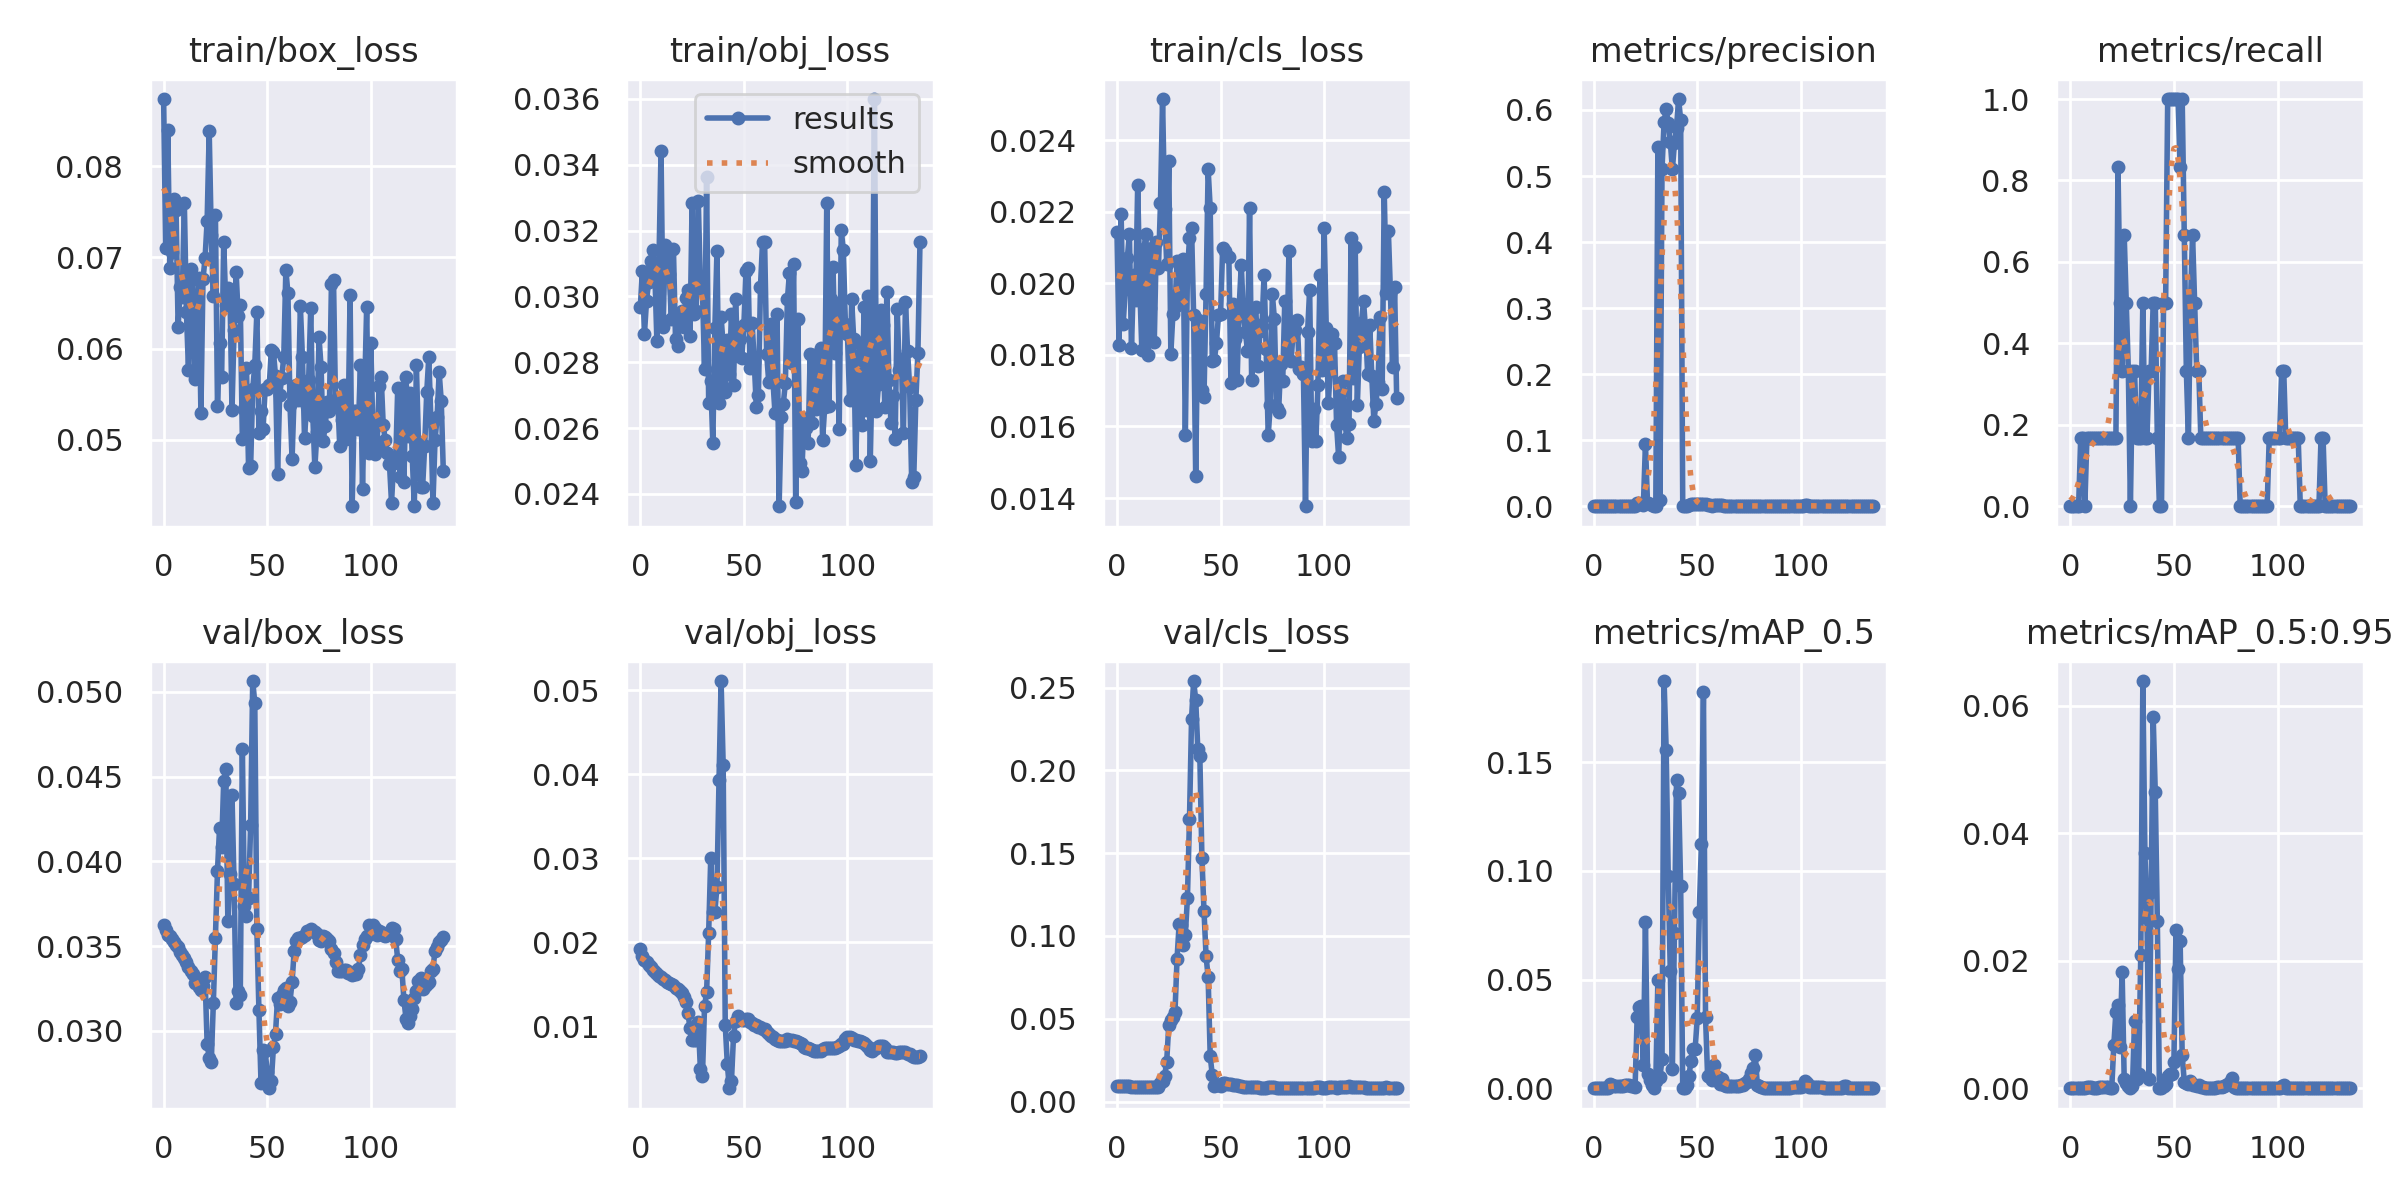

The data file committed next to this chart (first rows):
epoch, train/box_loss, train/obj_loss, train/cls_loss, metrics/precision, metrics/recall, metrics/mAP_0.5, metrics/mAP_0.5:0.95, val/box_loss, val/obj_loss, val/cls_loss, x/lr0, x/lr1, x/lr2
0, 0.08737, 0.02967, 0.02144, 0, 0, 0, 0, 0.03627, 0.01921, 0.009099, 0.0955, 0.0005, 0.0005
1, 0.07102, 0.03077, 0.01828, 0, 0, 0, 0, 0.03596, 0.01842, 0.00909, 0.0901, 0.001096, 0.001096
2, 0.08396, 0.02887, 0.02195, 0, 0, 0, 0, 0.03567, 0.01793, 0.009083, 0.08469, 0.001689, 0.001689
3, 0.06886, 0.02986, 0.01887, 0, 0, 0, 0, 0.03557, 0.01762, 0.009079, 0.07928, 0.002277, 0.002277
4, 0.07062, 0.03044, 0.01983, 0, 0, 0, 0, 0.03543, 0.01729, 0.009074, 0.07386, 0.002862, 0.002862
5, 0.07646, 0.03106, 0.02071, 0.0003621, 0.1667, 0.0002903, 2.903e-05, 0.03525, 0.01702, 0.009071, 0.06844, 0.003442, 0.003442
6, 0.07519, 0.03141, 0.02138, 0.0003647, 0.1667, 0.0002926, 2.9257e-05, 0.03506, 0.01675, 0.009066, 0.06302, 0.004019, 0.004019
7, 0.06233, 0.03074, 0.01818, 0, 0, 0, 0, 0.03497, 0.01646, 0.009061, 0.05759, 0.004591, 0.004591
8, 0.06672, 0.02866, 0.02023, 0.0005435, 0.1667, 0.001872, 0.0001872, 0.03469, 0.01619, 0.009054, 0.05216, 0.00516, 0.00516
9, 0.06571, 0.03101, 0.01953, 0.0003858, 0.1667, 0.001378, 0.0001378, 0.03447, 0.016, 0.009048, 0.04673, 0.005725, 0.005725
10, 0.07598, 0.03442, 0.02275, 0.0003785, 0.1667, 0.001235, 0.0001235, 0.0343, 0.01584, 0.009042, 0.04129, 0.006286, 0.006286
11, 0.06404, 0.02908, 0.01992, 0.0003823, 0.1667, 0.0009282, 9.2821e-05, 0.03406, 0.01567, 0.009034, 0.03584, 0.006842, 0.006842
12, 0.05764, 0.03156, 0.01813, 0.0003799, 0.1667, 0.0009051, 9.0508e-05, 0.03379, 0.01549, 0.009025, 0.03039, 0.007395, 0.007395
13, 0.06878, 0.03147, 0.02097, 0.000382, 0.1667, 0.001022, 0.0001022, 0.03354, 0.01529, 0.009015, 0.02494, 0.007944, 0.007944
14, 0.06764, 0.03067, 0.02139, 0.0003817, 0.1667, 0.001258, 0.0001258, 0.03333, 0.0152, 0.00901, 0.01949, 0.008489, 0.008489
15, 0.05672, 0.0293, 0.01798, 0.0003718, 0.1667, 0.00132, 0.000132, 0.03285, 0.01501, 0.008999, 0.01403, 0.00903, 0.00903
16, 0.06214, 0.03143, 0.01931, 0.000369, 0.1667, 0.001411, 0.0001411, 0.03288, 0.01488, 0.008991, 0.009472, 0.009472, 0.009472
17, 0.0677, 0.0287, 0.02099, 0.0003701, 0.1667, 0.001411, 0.0001411, 0.03258, 0.01463, 0.00898, 0.009472, 0.009472, 0.009472
18, 0.05289, 0.02848, 0.01835, 0.000369, 0.1667, 0.001189, 0.0001189, 0.03243, 0.01449, 0.008974, 0.009439, 0.009439, 0.009439
19, 0.06763, 0.02926, 0.02115, 0.000372, 0.1667, 0.0008331, 8.3313e-05, 0.03266, 0.01417, 0.008959, 0.009406, 0.009406, 0.009406
20, 0.06991, 0.02955, 0.02041, 0.0004195, 0.1667, 0.0006376, 6.3763e-05, 0.03316, 0.01402, 0.009015, 0.009373, 0.009373, 0.009373
21, 0.07401, 0.02907, 0.02225, 0.004479, 0.1667, 0.03265, 0.00683, 0.02924, 0.01355, 0.01137, 0.00934, 0.00934, 0.00934
22, 0.08382, 0.02995, 0.02515, 0.005229, 0.1667, 0.03759, 0.01197, 0.02842, 0.01288, 0.0123, 0.009307, 0.009307, 0.009307
23, 0.07243, 0.03019, 0.02207, 0.002897, 0.8333, 0.03794, 0.01304, 0.02816, 0.01162, 0.01533, 0.009274, 0.009274, 0.009274
24, 0.06574, 0.02878, 0.02054, 0.001169, 0.5, 0.0105, 0.006484, 0.03165, 0.009763, 0.02413, 0.009241, 0.009241, 0.009241
25, 0.07467, 0.03283, 0.02342, 0.09398, 0.3333, 0.07656, 0.01826, 0.03547, 0.008415, 0.04636, 0.009208, 0.009208, 0.009208
26, 0.05371, 0.02947, 0.01804, 0.004242, 0.6667, 0.006376, 0.001484, 0.03945, 0.008361, 0.049, 0.009175, 0.009175, 0.009175
27, 0.0606, 0.02956, 0.01915, 0.003531, 0.5, 0.004004, 0.0007818, 0.04199, 0.008399, 0.05103, 0.009142, 0.009142, 0.009142
28, 0.05692, 0.0329, 0.01934, 0.002233, 0.3333, 0.001685, 0.0003849, 0.04087, 0.01056, 0.05403, 0.009109, 0.009109, 0.009109
29, 0.07173, 0.03035, 0.02063, 0, 0, 0, 0, 0.04473, 0.004934, 0.08631, 0.009076, 0.009076, 0.009076
30, 0.06474, 0.03019, 0.01951, 0.0007205, 0.3333, 0.003148, 0.0003148, 0.04547, 0.004127, 0.1072, 0.009043, 0.009043, 0.009043
31, 0.06666, 0.02779, 0.01958, 0.5438, 0.3333, 0.04984, 0.01056, 0.03649, 0.0124, 0.1067, 0.00901, 0.00901, 0.00901
32, 0.06639, 0.03363, 0.02068, 0.009591, 0.1667, 0.005282, 0.00144, 0.03929, 0.01405, 0.09485, 0.008977, 0.008977, 0.008977
33, 0.05326, 0.02675, 0.01576, 0.5111, 0.1667, 0.01326, 0.002305, 0.04394, 0.02116, 0.1009, 0.008944, 0.008944, 0.008944
34, 0.062, 0.02744, 0.0203, 0.582, 0.1667, 0.1873, 0.02092, 0.03867, 0.03004, 0.1228, 0.008911, 0.008911, 0.008911
35, 0.06839, 0.02556, 0.02125, 0.6008, 0.5, 0.1558, 0.06388, 0.03163, 0.02359, 0.1708, 0.008878, 0.008878, 0.008878
36, 0.06355, 0.02905, 0.02154, 0.5802, 0.1667, 0.09774, 0.03689, 0.03236, 0.02368, 0.2314, 0.008845, 0.008845, 0.008845
37, 0.06476, 0.03137, 0.0191, 0.5517, 0.1667, 0.05405, 0.02675, 0.03212, 0.02662, 0.254, 0.008812, 0.008812, 0.008812
38, 0.0501, 0.02677, 0.01461, 0.5101, 0.3333, 0.008949, 0.001521, 0.04665, 0.03936, 0.2428, 0.008779, 0.008779, 0.008779
39, 0.05334, 0.02938, 0.01896, 0.5496, 0.3333, 0.07158, 0.03083, 0.03737, 0.0511, 0.2132, 0.008746, 0.008746, 0.008746
40, 0.05783, 0.02851, 0.01884, 0.5723, 0.5, 0.142, 0.05819, 0.0368, 0.04111, 0.2085, 0.008713, 0.008713, 0.008713
41, 0.04696, 0.02711, 0.01701, 0.6166, 0.5, 0.1357, 0.0464, 0.03784, 0.01019, 0.1471, 0.00868, 0.00868, 0.00868
42, 0.04709, 0.02867, 0.01684, 0.5847, 0.1667, 0.09289, 0.02619, 0.04216, 0.00554, 0.1153, 0.008647, 0.008647, 0.008647
43, 0.05553, 0.02765, 0.01969, 0, 0, 0, 0, 0.05065, 0.002648, 0.08794, 0.008614, 0.008614, 0.008614
44, 0.05819, 0.02946, 0.02319, 0, 0, 0, 0, 0.04937, 0.00351, 0.07505, 0.008581, 0.008581, 0.008581
45, 0.06399, 0.02732, 0.0221, 0.0009135, 0.5, 0.001409, 0.0002898, 0.03599, 0.008892, 0.02747, 0.008548, 0.008548, 0.008548
46, 0.05076, 0.02992, 0.01784, 0.002183, 0.5, 0.005778, 0.0007044, 0.03122, 0.0107, 0.01595, 0.008515, 0.008515, 0.008515
47, 0.05313, 0.0282, 0.01785, 0.003696, 1, 0.01257, 0.001857, 0.02695, 0.01123, 0.009586, 0.008482, 0.008482, 0.008482
48, 0.05119, 0.02872, 0.01833, 0.003708, 1, 0.01825, 0.002173, 0.0289, 0.01086, 0.009734, 0.008449, 0.008449, 0.008449
49, 0.05556, 0.02812, 0.01911, 0.003756, 1, 0.01794, 0.002263, 0.02883, 0.01073, 0.01019, 0.008416, 0.008416, 0.008416
50, 0.0556, 0.02913, 0.01914, 0.003705, 1, 0.03238, 0.004162, 0.02758, 0.01082, 0.009574, 0.008383, 0.008383, 0.008383
51, 0.05599, 0.03077, 0.02098, 0.004085, 1, 0.08124, 0.0249, 0.02662, 0.01088, 0.01139, 0.00835, 0.00835, 0.00835
52, 0.05989, 0.03087, 0.02091, 0.003931, 1, 0.1123, 0.01864, 0.02706, 0.01087, 0.01097, 0.008317, 0.008317, 0.008317
53, 0.05965, 0.02781, 0.02078, 0.002944, 0.8333, 0.1822, 0.02309, 0.02904, 0.01057, 0.01051, 0.008284, 0.008284, 0.008284
54, 0.057, 0.02918, 0.02075, 0.003823, 1, 0.03291, 0.005152, 0.02984, 0.01045, 0.0106, 0.008251, 0.008251, 0.008251
55, 0.04623, 0.028, 0.01723, 0.002476, 0.6667, 0.005522, 0.00105, 0.03193, 0.01022, 0.01037, 0.008218, 0.008218, 0.008218
56, 0.05489, 0.02666, 0.01943, 0.001546, 0.3333, 0.004948, 0.0008365, 0.03161, 0.01019, 0.01006, 0.008185, 0.008185, 0.008185
57, 0.05679, 0.02701, 0.01843, 0.0007143, 0.1667, 0.003587, 0.0007174, 0.03212, 0.009987, 0.009787, 0.008152, 0.008152, 0.008152
58, 0.05908, 0.03029, 0.01729, 0.001863, 0.5, 0.01059, 0.001155, 0.03244, 0.009893, 0.00971, 0.008119, 0.008119, 0.008119
59, 0.06863, 0.03164, 0.01937, 0.002417, 0.6667, 0.00518, 0.000563, 0.0325, 0.0097, 0.009368, 0.008086, 0.008086, 0.008086
... 76 more rows
